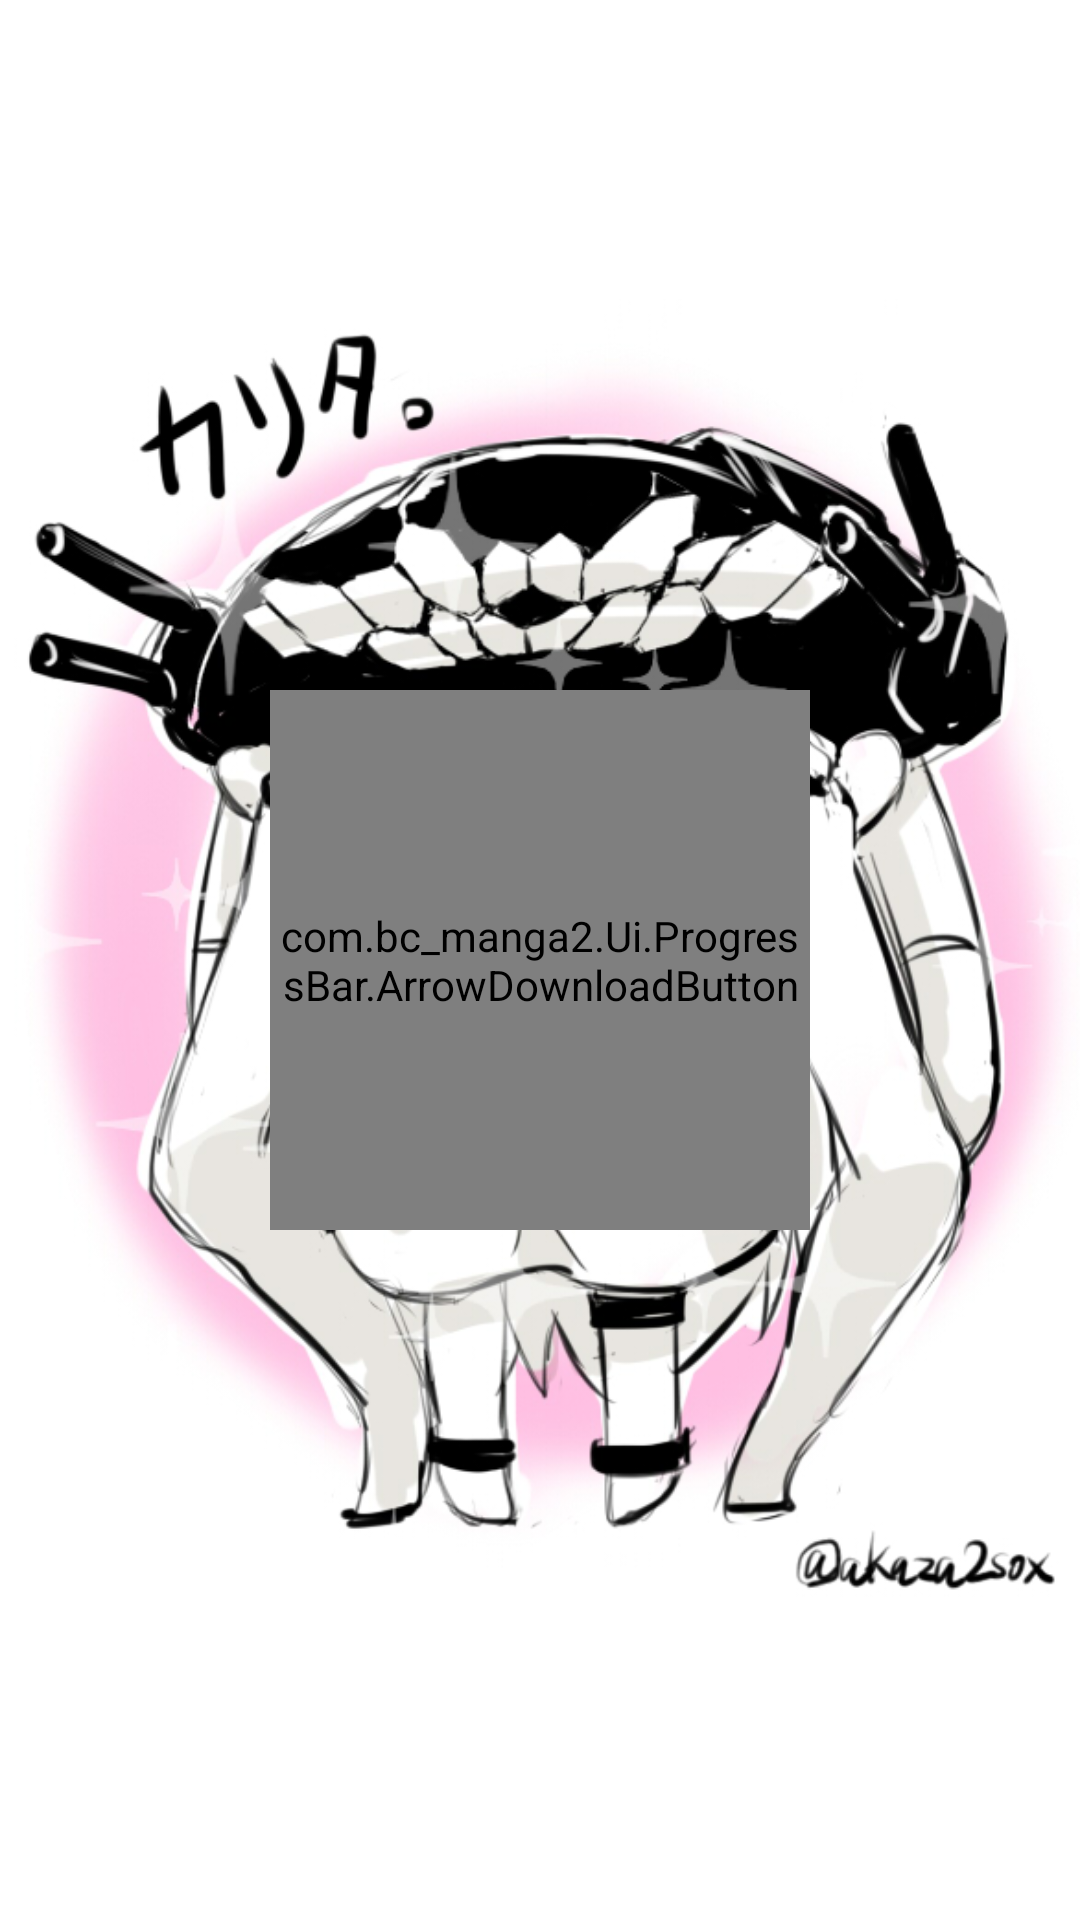

Reconstruct the res/layout file that produces this screen, plus the resources it refers to.
<!-- AndroidManifest.xml: application theme AppTheme -->
<!-- res/layout/activity_splash_page.xml -->
<FrameLayout 
    xmlns:android="http://schemas.android.com/apk/res/android"
    xmlns:tools="http://schemas.android.com/tools"
    xmlns:custom="http://schemas.android.com/apk/res-auto"
    android:id="@+id/FrameLayout1"
    android:layout_width="match_parent"
    android:layout_height="match_parent"
    android:background="@color/tpi_checked"
    tools:context="com.bcmanga.Activity.Cover" >

    <ImageView
        android:id="@+id/sagerjkoj"
        android:layout_width="match_parent"
        android:layout_height="wrap_content"
        android:layout_gravity="center"
        android:src="@drawable/cover_text" />

    <com.bc_manga2.Ui.ProgressBar.ArrowDownloadButton
        android:id="@+id/arrow_download_button"
        android:layout_width="180dp"
        android:layout_height="180dp"
        android:layout_centerHorizontal="true"
        android:layout_centerVertical="true"
        android:layout_gravity="center" />

</FrameLayout>
<!-- resources referenced by this layout -->
<resources>
  <color name="tpi_checked">#FFFFFFFF</color>
  <!-- drawable cover_text: jpg bitmap (drawable, 189568 bytes) -->
  <style name="AppTheme" parent="Theme.AppCompat.Light">
          
          <item name="colorPrimary">@color/colorPrimary</item>
          <item name="colorPrimaryDark">@color/colorPrimaryDark</item>
          <item name="colorAccent">@color/colorAccent</item>
  
  
  		 
          
          <item name="android:windowIsTranslucent">true</item>
  
            
          
          
  
          <item name="windowActionBar">false</item>
          <item name="windowNoTitle">true</item>
          
          <item name="android:windowNoTitle">true</item>
      </style>
  <color name="colorPrimary">#79C3C3</color>
  <color name="colorPrimaryDark">#4F9D9D</color>
  <color name="colorAccent">#79C3C3</color>
</resources>
